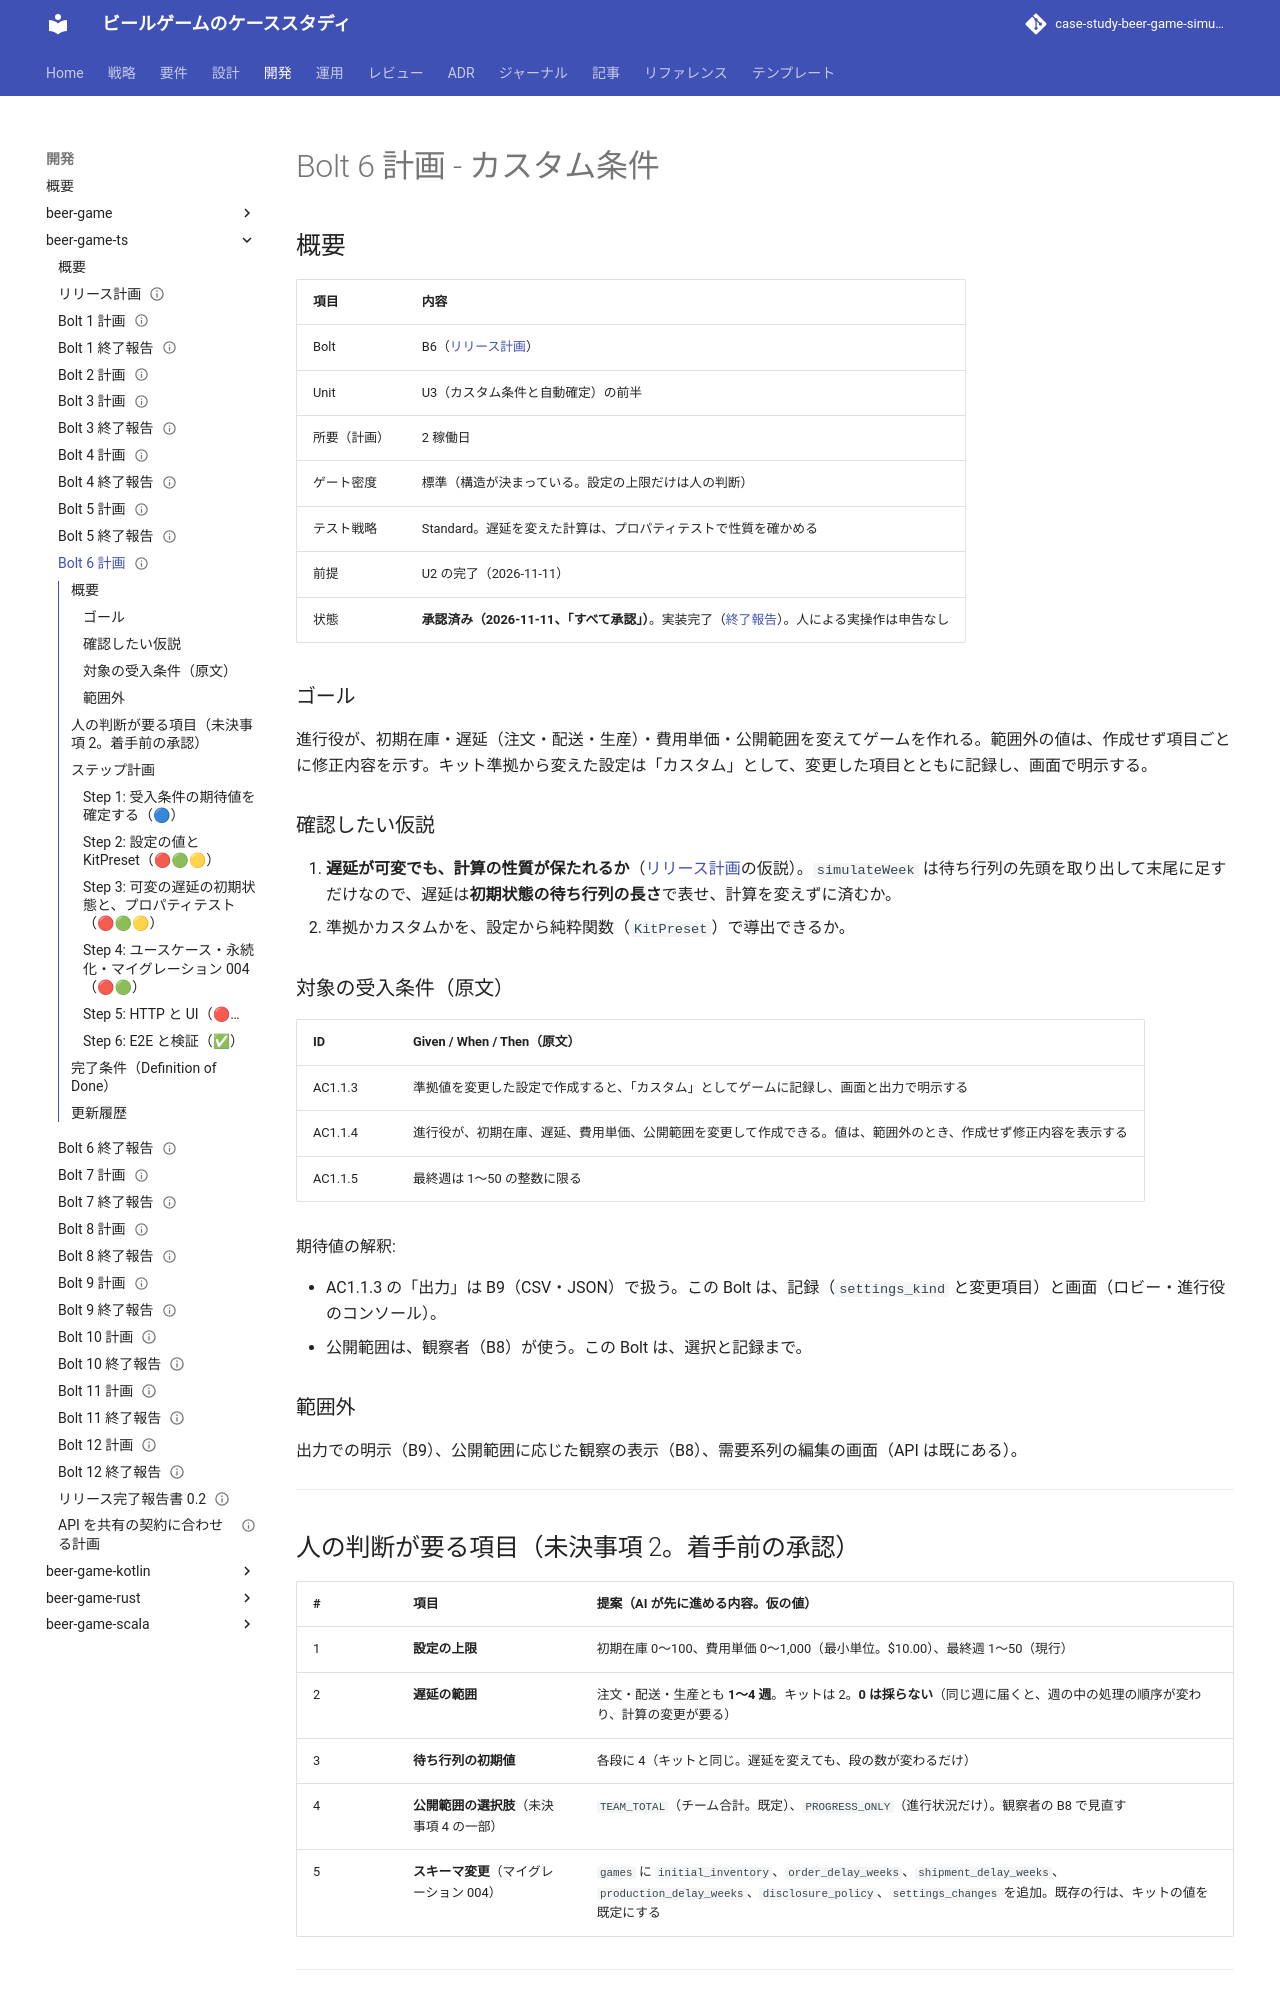

repository: k2works/case-study-beer-game-simulation · page: develop/development/beer-game-ts/bolt_6_plan/index.html · generator: mkdocs

---
type: Plan
title: "Bolt 6 計画 - カスタム条件"
description: "Bolt 6（カスタム条件）のステップ計画。ゴール、仮説、対象の受入条件（原文）、承認の項目、ステップとゲート、完了条件。"
tags: [plan]
status: draft
generated: { by: claude-code/claude-opus-5-5, at: 2026-11-11T02:20:00Z }
verified:
  - { by: human:kakimomokuri, at: 2026-11-11T03:11:13Z }
---

# Bolt 6 計画 - カスタム条件

## 概要

| 項目         | 内容                                                                                                             |
| :----------- | :--------------------------------------------------------------------------------------------------------------- |
| Bolt         | B6（[リリース計画](./release_plan.md)）                                                                          |
| Unit         | U3（カスタム条件と自動確定）の前半                                                                               |
| 所要（計画） | 2 稼働日                                                                                                         |
| ゲート密度   | 標準（構造が決まっている。設定の上限だけは人の判断）                                                             |
| テスト戦略   | Standard。遅延を変えた計算は、プロパティテストで性質を確かめる                                                   |
| 前提         | U2 の完了（2026-11-11）                                                                                          |
| 状態         | **承認済み（2026-11-11、「すべて承認」）**。実装完了（[終了報告](./bolt_6_report.md)）。人による実操作は申告なし |

### ゴール

進行役が、初期在庫・遅延（注文・配送・生産）・費用単価・公開範囲を変えてゲームを作れる。範囲外の値は、作成せず項目ごとに修正内容を示す。キット準拠から変えた設定は「カスタム」として、変更した項目とともに記録し、画面で明示する。

### 確認したい仮説

1. **遅延が可変でも、計算の性質が保たれるか**（[リリース計画](./release_plan.md)の仮説）。`simulateWeek` は待ち行列の先頭を取り出して末尾に足すだけなので、遅延は**初期状態の待ち行列の長さ**で表せ、計算を変えずに済むか。
2. 準拠かカスタムかを、設定から純粋関数（`KitPreset`）で導出できるか。

### 対象の受入条件（原文）

| ID      | Given / When / Then（原文）                                                                                      |
| :------ | :--------------------------------------------------------------------------------------------------------------- |
| AC1.1.3 | 準拠値を変更した設定で作成すると、「カスタム」としてゲームに記録し、画面と出力で明示する                         |
| AC1.1.4 | 進行役が、初期在庫、遅延、費用単価、公開範囲を変更して作成できる。値は、範囲外のとき、作成せず修正内容を表示する |
| AC1.1.5 | 最終週は 1〜50 の整数に限る                                                                                      |

期待値の解釈:

- AC1.1.3 の「出力」は B9（CSV・JSON）で扱う。この Bolt は、記録（`settings_kind` と変更項目）と画面（ロビー・進行役のコンソール）。
- 公開範囲は、観察者（B8）が使う。この Bolt は、選択と記録まで。

### 範囲外

出力での明示（B9）、公開範囲に応じた観察の表示（B8）、需要系列の編集の画面（API は既にある）。

---
